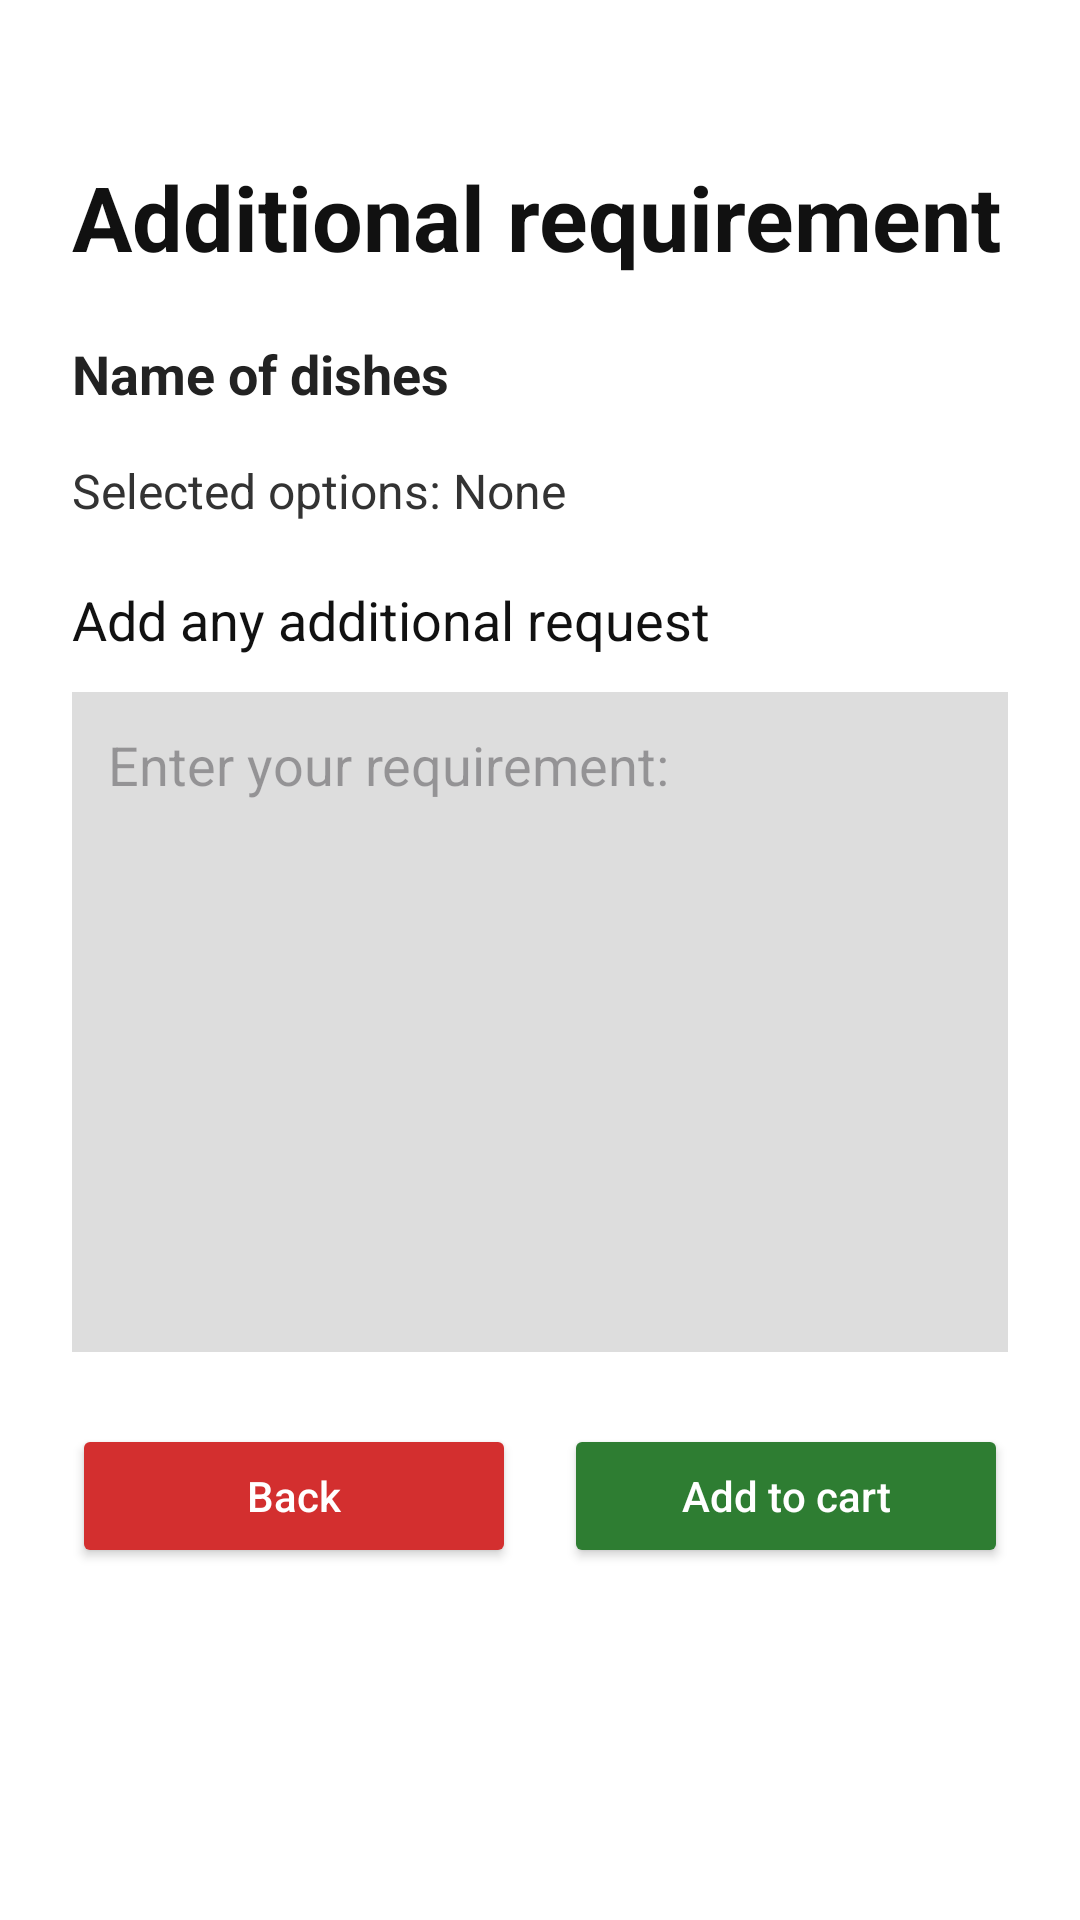

Here is an Android app screen rendered from its layout file. Give the layout XML and the strings, colors and styles it references.
<!-- AndroidManifest.xml: application theme Theme.COSC341GROUP8STEP4 -->
<!-- res/layout/activity_additional_requirement.xml -->
<?xml version="1.0" encoding="utf-8"?>
<ScrollView xmlns:android="http://schemas.android.com/apk/res/android"
    android:layout_width="match_parent"
    android:layout_height="match_parent"
    android:background="#FFFFFF"
    android:fillViewport="true">

    <LinearLayout
        android:layout_width="match_parent"
        android:layout_height="wrap_content"
        android:orientation="vertical"
        android:paddingHorizontal="24dp"
        android:paddingBottom="24dp"
        android:paddingTop="52dp">

        <TextView
            android:layout_width="wrap_content"
            android:layout_height="wrap_content"
            android:text="Additional requirement"
            android:textSize="30sp"
            android:textStyle="bold"
            android:textColor="#111111"
            android:layout_marginBottom="20dp" />

        <TextView
            android:id="@+id/tvDishNameRequirement"
            android:layout_width="wrap_content"
            android:layout_height="wrap_content"
            android:text="Name of dishes"
            android:textSize="18sp"
            android:textStyle="bold"
            android:textColor="#222222"
            android:layout_marginBottom="16dp" />

        <TextView
            android:id="@+id/tvSelectedOptions"
            android:layout_width="match_parent"
            android:layout_height="wrap_content"
            android:text="Selected options: None"
            android:textSize="16sp"
            android:textColor="#333333"
            android:layout_marginBottom="20dp" />

        <TextView
            android:layout_width="wrap_content"
            android:layout_height="wrap_content"
            android:text="Add any additional request"
            android:textSize="18sp"
            android:textColor="#111111"
            android:layout_marginBottom="12dp" />

        <EditText
            android:id="@+id/etRequirement"
            android:layout_width="match_parent"
            android:layout_height="220dp"
            android:hint="Enter your requirement:"
            android:gravity="top|start"
            android:padding="12dp"
            android:inputType="textMultiLine"
            android:minLines="6"
            android:background="#DDDDDD"
            android:layout_marginBottom="24dp" />

        <LinearLayout
            android:layout_width="match_parent"
            android:layout_height="wrap_content"
            android:orientation="horizontal"
            android:weightSum="2">

            <Button
                android:id="@+id/btnBackRequirement"
                android:layout_width="0dp"
                android:layout_height="wrap_content"
                android:layout_weight="1"
                android:text="Back"
                android:textAllCaps="false"
                android:textColor="#FFFFFF"
                android:backgroundTint="#D32F2F"
                android:layout_marginEnd="8dp" />

            <Button
                android:id="@+id/btnAddToCart"
                android:layout_width="0dp"
                android:layout_height="wrap_content"
                android:layout_weight="1"
                android:text="Add to cart"
                android:textAllCaps="false"
                android:textColor="#FFFFFF"
                android:backgroundTint="#2E7D32"
                android:layout_marginStart="8dp" />
        </LinearLayout>

    </LinearLayout>
</ScrollView>
<!-- resources referenced by this layout -->
<resources>
  <style name="Theme.COSC341GROUP8STEP4" parent="Base.Theme.COSC341GROUP8STEP4" />
  <style name="Base.Theme.COSC341GROUP8STEP4" parent="Theme.Material3.DayNight.NoActionBar">
          
          
      </style>
</resources>
